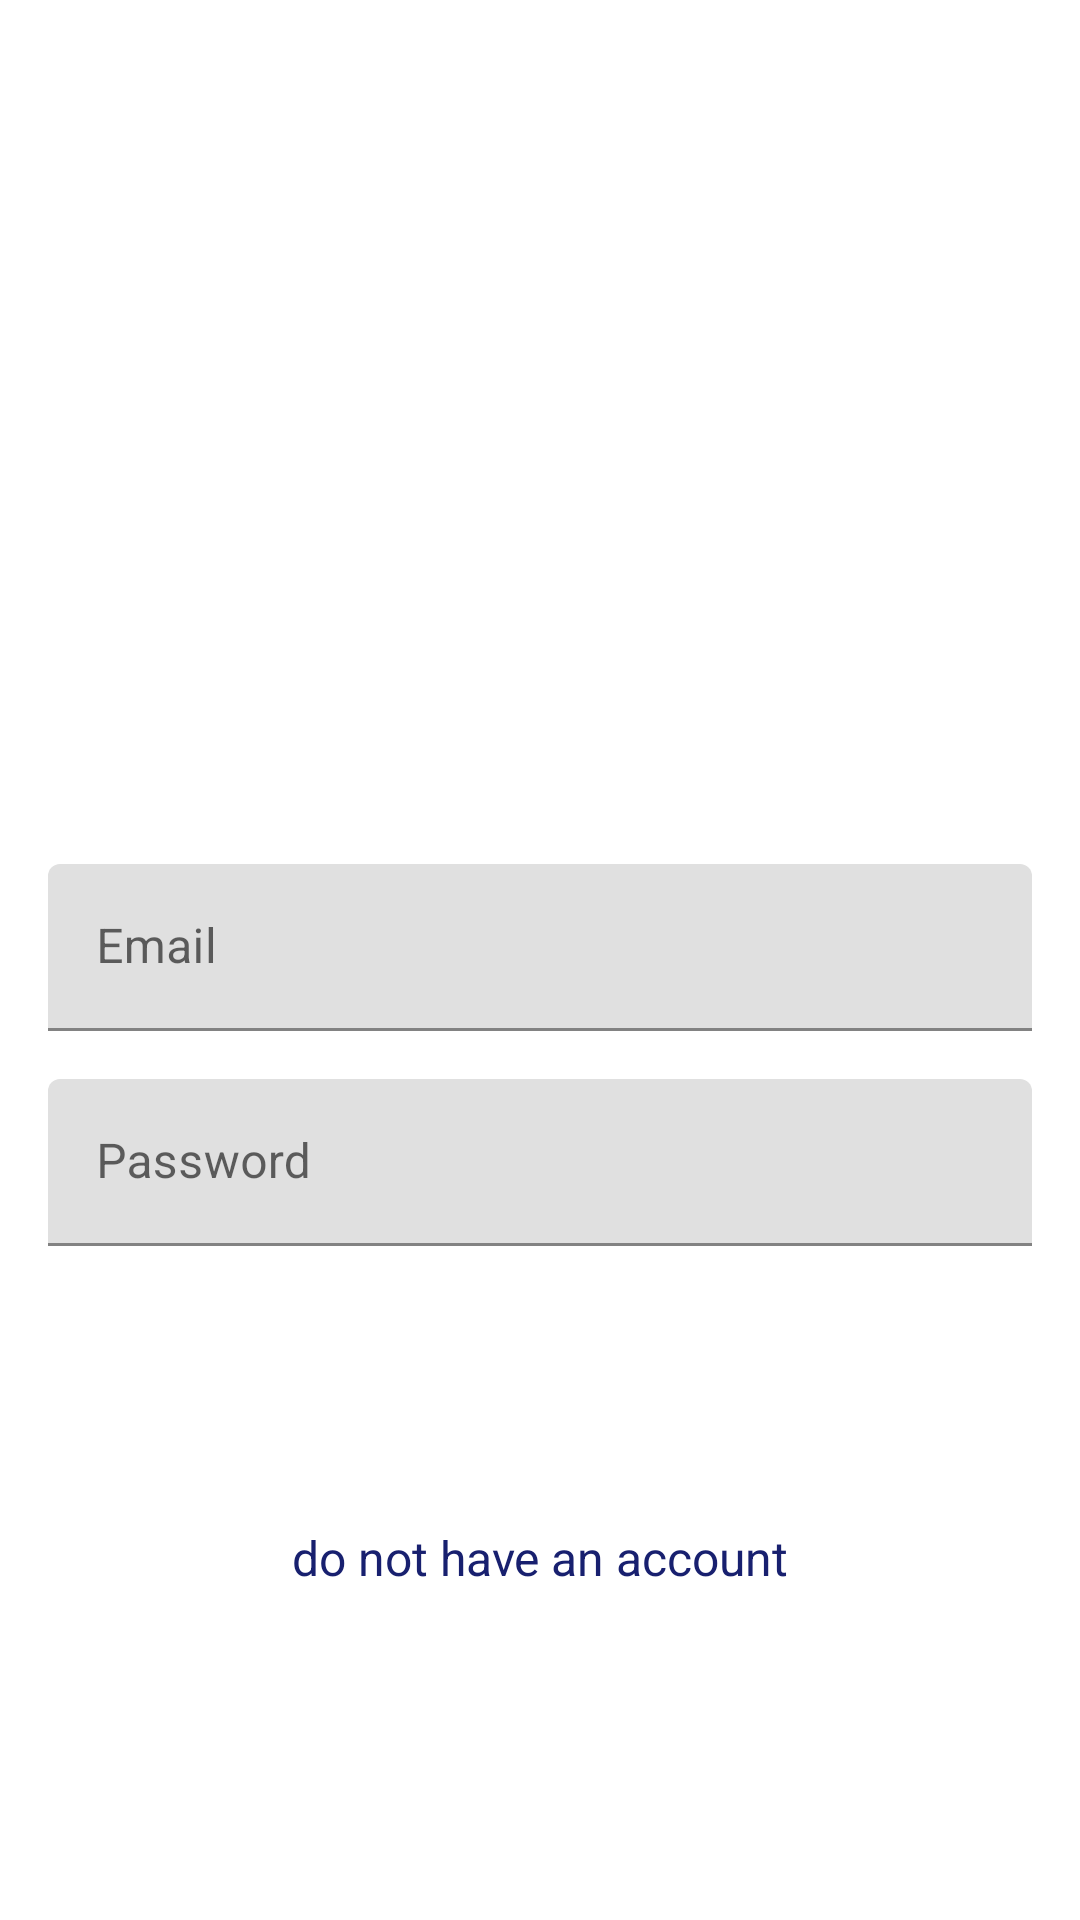

This screen was rendered from an Android layout file. Write that file and the resources it references.
<!-- AndroidManifest.xml: application theme Theme.Finaldemo -->
<!-- res/layout/activity_login.xml -->
<?xml version="1.0" encoding="utf-8"?>
<androidx.constraintlayout.widget.ConstraintLayout
    xmlns:android="http://schemas.android.com/apk/res/android"
    xmlns:app="http://schemas.android.com/apk/res-auto"
    xmlns:tools="http://schemas.android.com/tools"
    android:layout_width="match_parent"
    android:layout_height="match_parent"
    android:background="@color/white"
    tools:context=".LoginActivity">

    <LinearLayout
        android:layout_width="0dp"
        android:layout_height="1500dp"
        app:layout_constraintBottom_toTopOf="@+id/imageView2"
        android:orientation="vertical"
        app:layout_constraintEnd_toEndOf="parent"
        app:layout_constraintStart_toStartOf="parent"
        app:layout_constraintTop_toTopOf="parent"
        tools:ignore="UnknownIdInLayout">

        <ImageView
            android:id="@+id/imageView"
            android:layout_width="wrap_content"
            android:layout_height="272dp"
            app:srcCompat="@drawable/burana_tower" />

        <com.google.android.material.textfield.TextInputLayout
            android:id="@+id/textInputLayout_email"
            android:layout_width="match_parent"
            android:layout_height="wrap_content"
            android:layout_marginHorizontal="16dp"
            android:layout_marginTop="16dp"
            android:hint="Email">

            <com.google.android.material.textfield.TextInputEditText
                android:id="@+id/etEmailAddress"
                android:layout_width="match_parent"
                android:layout_height="wrap_content"
                android:autofillHints="emailAddress"
                android:ems="10"
                android:inputType="textEmailAddress"/>

        </com.google.android.material.textfield.TextInputLayout>

        <com.google.android.material.textfield.TextInputLayout
            android:id="@+id/textInputLayout_password"
            android:layout_width="match_parent"
            android:layout_height="wrap_content"
            android:layout_marginHorizontal="16dp"
            android:layout_marginTop="16dp"
            android:hint="Password">

            <com.google.android.material.textfield.TextInputEditText
                android:id="@+id/etPassword"
                android:layout_width="match_parent"
                android:layout_height="wrap_content"
                android:autofillHints="emailAddress"
                android:ems="10"
                android:inputType="textPassword"/>

        </com.google.android.material.textfield.TextInputLayout>

        <Button
            android:id="@+id/btnLogin"
            android:layout_width="match_parent"
            android:layout_height="wrap_content"
            android:layout_margin="15dp"
            android:background="@drawable/common_google_signin_btn_icon_dark_focused"
            android:text="@string/login"
            android:textColor="@android:color/white"/>

        <TextView
            android:id="@+id/tvRedirectSignUp"
            android:layout_width="match_parent"
            android:layout_height="wrap_content"
            android:layout_margin="15dp"
            android:gravity="center_horizontal"
            android:text="@string/don_t_have_an_account_sign_in"
            android:textColor="#18206F"
            android:textSize="16sp" />


    </LinearLayout>

</androidx.constraintlayout.widget.ConstraintLayout>
<!-- resources referenced by this layout -->
<resources>
  <color name="white">#FEFAEO</color>
  <string name="don_t_have_an_account_sign_in">do not have an account</string>
  <string name="login">login</string>
  <style name="Theme.Finaldemo" parent="Theme.MaterialComponents.DayNight.DarkActionBar">
          
          <item name="colorPrimary">@color/purple_500</item>
          <item name="colorPrimaryVariant">@color/purple_700</item>
          <item name="colorOnPrimary">@color/white</item>
          
          <item name="colorSecondary">@color/teal_200</item>
          <item name="colorSecondaryVariant">@color/teal_700</item>
          <item name="colorOnSecondary">@color/black</item>
          
          <item name="android:statusBarColor" tools:targetApi="l">?attr/colorPrimaryVariant</item>
          
      </style>
  <color name="purple_500"> #8D9773</color>
  <color name="purple_700">#8D9773</color>
  <color name="teal_200">#FF7CAB</color>
  <color name="teal_700">#FF7CAB</color>
  <color name="black">#252828</color>
</resources>
